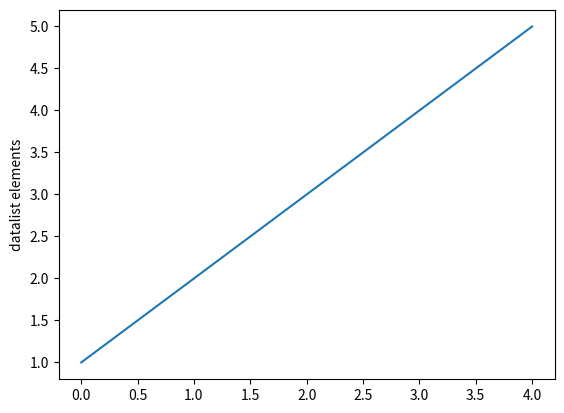

Generate this figure with matplotlib:
#!/usr/bin/env python3
import matplotlib.pyplot as plt

datalist = [1,2,3,4,5]
plt.plot(datalist)
plt.ylabel('datalist elements')
plt.show()
